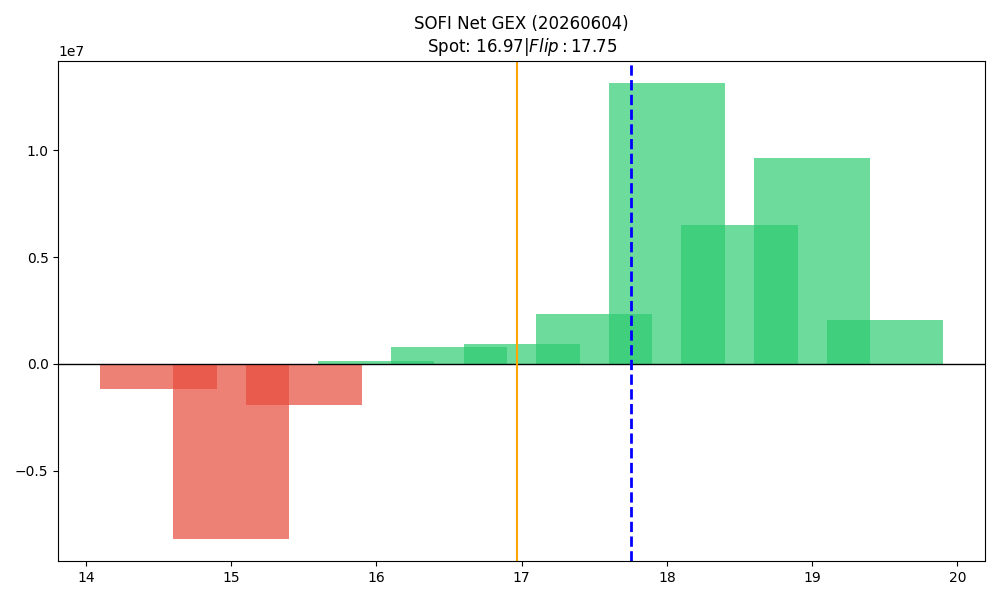

The data file committed next to this chart (first rows):
strike, call_gex, put_gex, call_dex, put_dex, net_greek_delta, net_gex
14.5, 200854, 1396592, 1879117, -1539156, 0.01638, -1195738
15.0, 4800105, 12986345, 33154416, -18895192, 0.09312, -8186240
15.5, 2056021, 4003134, 9514719, -3904301, 0.1545, -1947113
16.0, 13930013, 13810205, 52824361, -24352268, 0.1851, 119808
16.5, 14343059, 13572970, 25570856, -14936005, 0.1324, 770089
17.0, 25366270, 24456702, 46252321, -52320864, -0.03077, 909568
17.5, 11289589, 8973808, 12925277, -25395907, -0.1585, 2315781
18.0, 20123354, 6975163, 32661063, -34441243, -0.01058, 13148191
18.5, 8002385, 1503542, 9842138, -10797616, -0.01292, 6498843
19.0, 11283029, 1641248, 18398074, -13116548, 0.04141, 9641782
19.5, 2143827, 72595, 2580693, -1633542, 0.03049, 2071233
